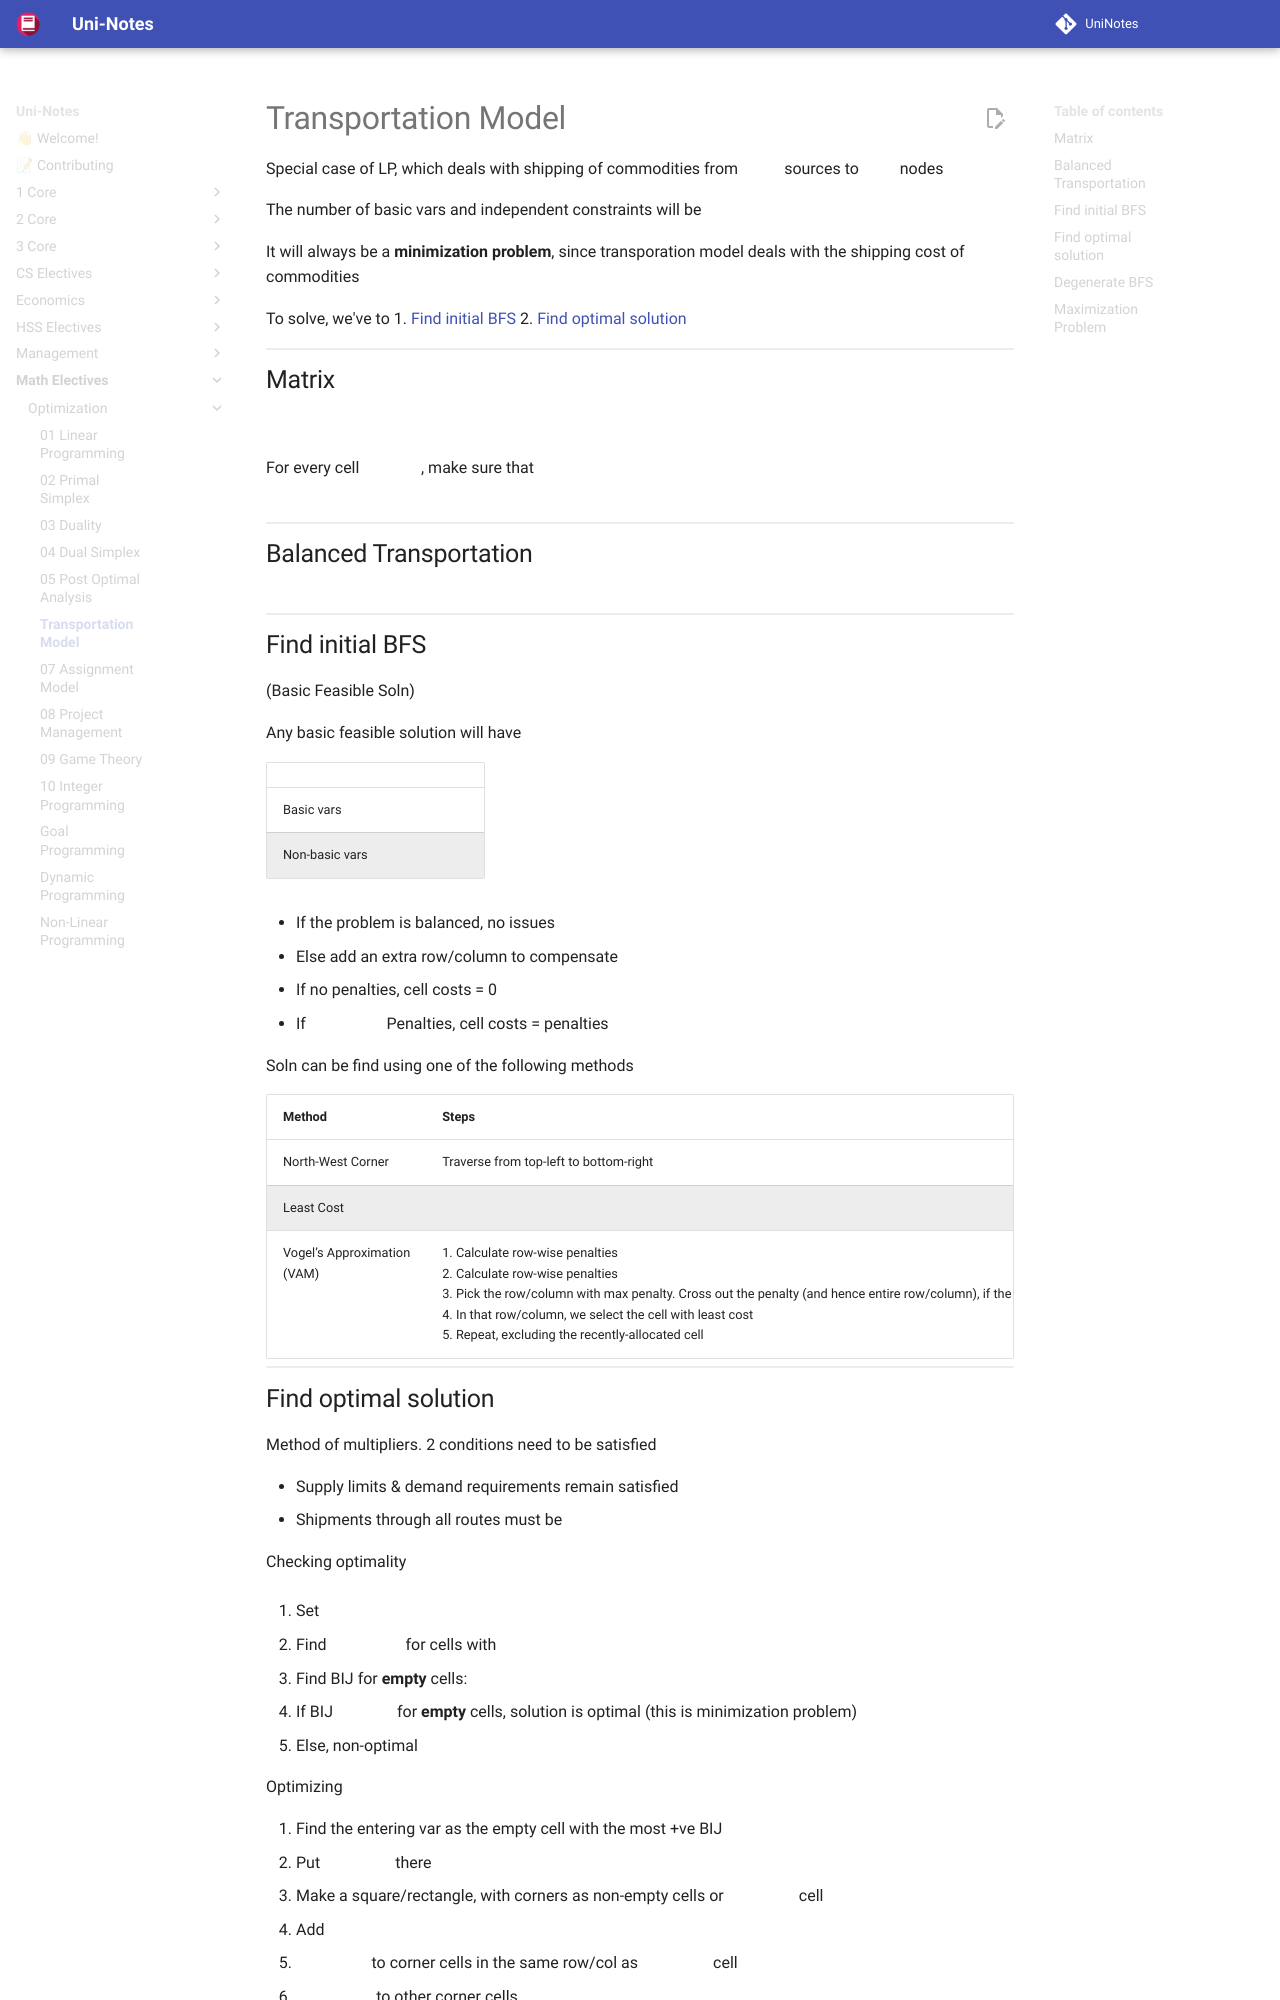

repository: uni-notes/uni-notes · page: Math_Electives/Optimization/06_Transportation_Model/index.html · generator: mkdocs

# Transportation Model

Special case of LP, which deals with shipping of commodities from $m$ sources to $n$ nodes

The number of basic vars and independent constraints will be $(m+n-1)$

It will always be a **minimization problem**, since transporation model deals with the shipping cost of commodities

To solve, we've to
1. [Find initial BFS](#find-initial-bfs)
2. [Find optimal solution](#find-optimal-solution)

## Matrix

$m \times n$

For every cell $v_{ij}$, make sure that

$$
\begin{aligned}
v_{ij} &= \text{argmin}(D_i, S_j) \\
\sum v_i &= D_i \\
\sum v_j &= S_j
\end{aligned}
$$

## Balanced Transportation

$$
\sum \text{Supply} = \sum \text{Demand}
$$

## Find initial BFS

(Basic Feasible Soln)

Any basic feasible solution will have $(m+n-1)$

|                |         |
| -------------- | ------- |
| Basic vars     | $v > 0$ |
| Non-basic vars | $v=0$   |

- If the problem is balanced, no issues
- Else add an extra row/column to compensate
  - If no penalties, cell costs = 0
  - If $\exists$ Penalties, cell costs = penalties

Soln can be find using one of the following methods

| Method                           | Steps                                                        |
| -------------------------------- | ------------------------------------------------------------ |
| North-West Corner                | Traverse from top-left to bottom-right                       |
| Least Cost                       |                                                              |
| Vogel’s Approximation<br />(VAM) | 1. Calculate row-wise penalties $P_i = \min_2(v_i) - \min(v_i)$<br />2. Calculate row-wise penalties $P_j = \min_2(v_j) - \min(v_j)$<br />3. Pick the row/column with max penalty. Cross out the penalty (and hence entire row/column), if the row/column is completely utilized<br />4. In that row/column, we select the cell with least cost<br />5. Repeat, excluding the recently-allocated cell |
